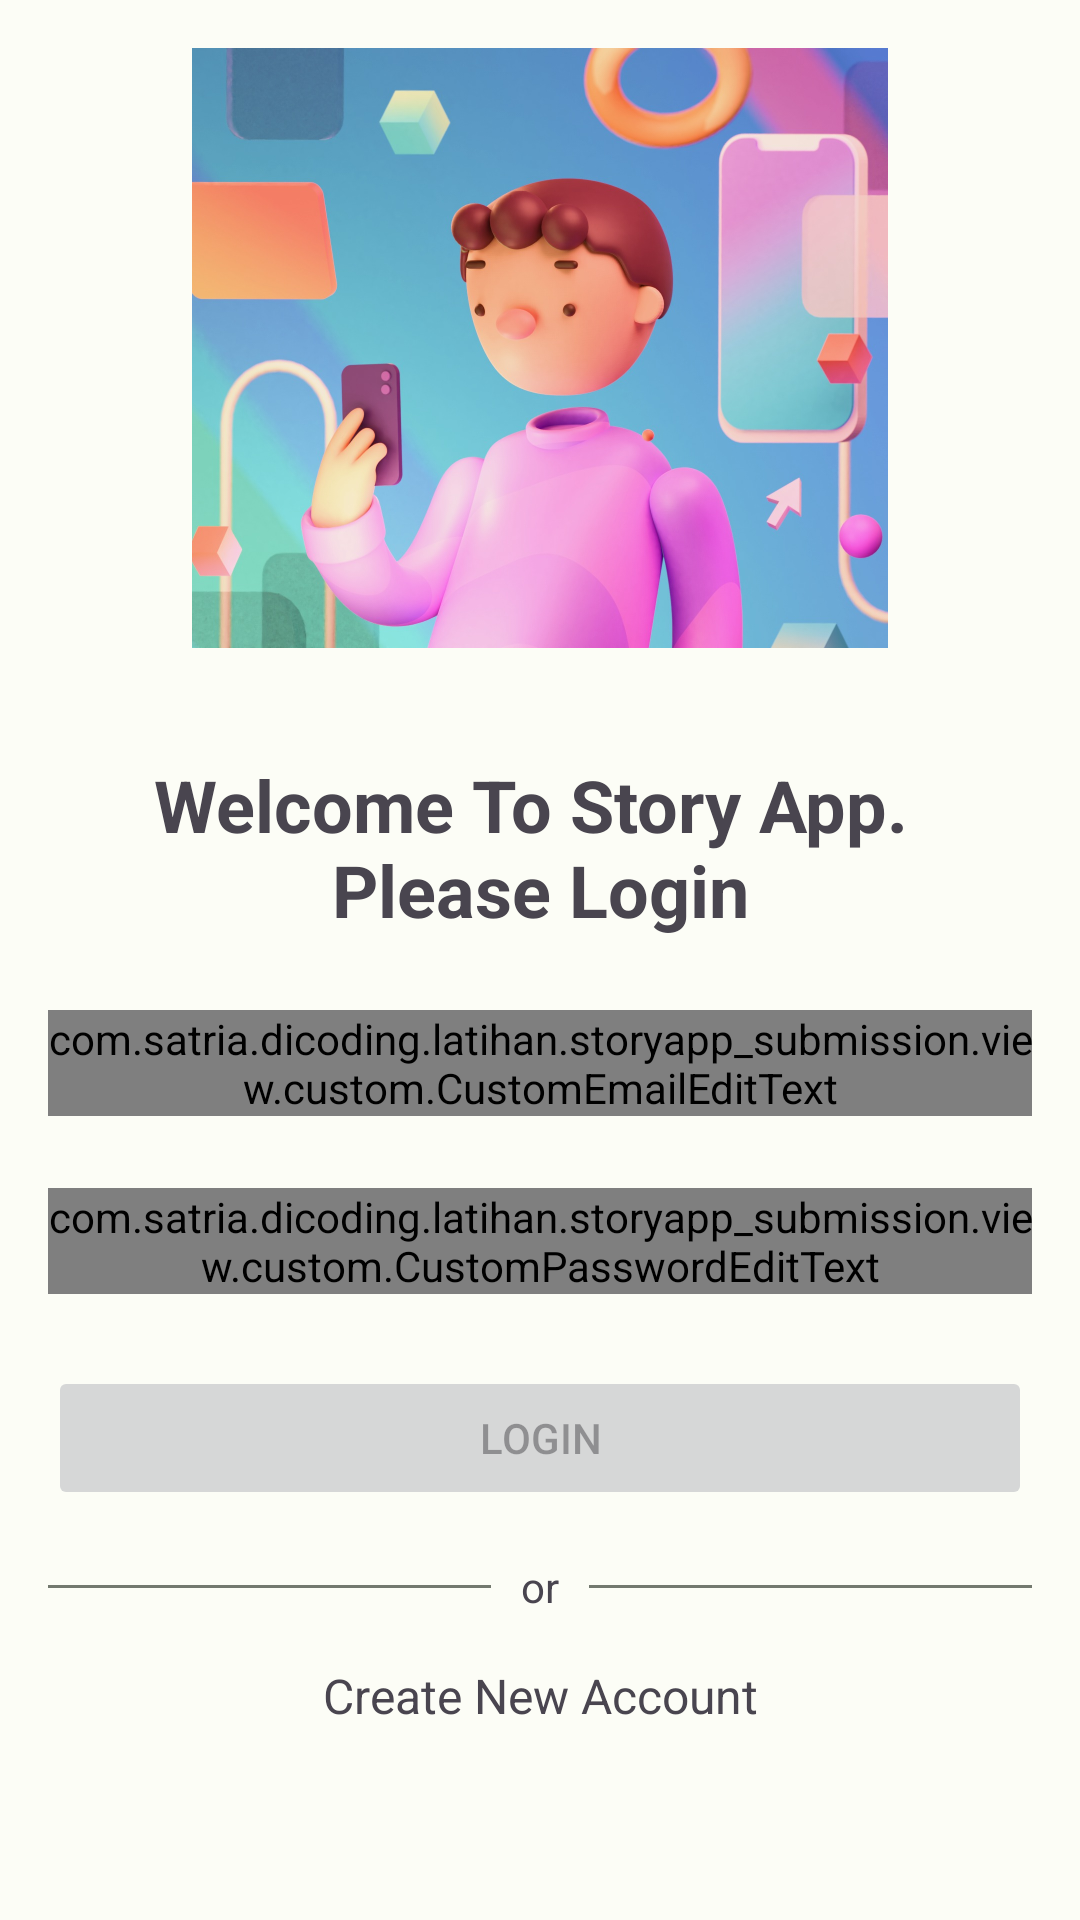

Write the Android layout XML for this screen, with the resource values it uses.
<!-- AndroidManifest.xml: application theme Theme.StoryAppSubmission -->
<!-- res/layout/activity_login.xml -->
<?xml version="1.0" encoding="utf-8"?>
<androidx.constraintlayout.widget.ConstraintLayout xmlns:android="http://schemas.android.com/apk/res/android"
    xmlns:app="http://schemas.android.com/apk/res-auto"
    xmlns:tools="http://schemas.android.com/tools"
    android:layout_width="match_parent"
    android:layout_height="match_parent"
    android:padding="16dp"
    tools:context=".view.auth.login.LoginActivity">

    <ImageView
        android:id="@+id/img_story_illustration"
        android:layout_width="match_parent"
        android:layout_height="200dp"
        android:layout_marginStart="48dp"
        android:layout_marginEnd="48dp"
        android:contentDescription="@string/app_image_illustration"
        android:scaleType="centerCrop"
        android:src="@drawable/login_banner"
        app:layout_constraintEnd_toEndOf="parent"
        app:layout_constraintStart_toStartOf="parent"
        app:layout_constraintTop_toTopOf="parent" />

    <TextView
        android:id="@+id/tv_login_text"
        android:layout_width="match_parent"
        android:layout_height="wrap_content"
        android:layout_marginTop="36dp"
        android:gravity="center"
        android:text="@string/welcome"
        android:textSize="24sp"
        android:textStyle="bold"
        app:layout_constraintEnd_toEndOf="parent"
        app:layout_constraintStart_toStartOf="parent"
        app:layout_constraintTop_toBottomOf="@+id/img_story_illustration" />

    <com.satria.dicoding.latihan.storyapp_submission.view.custom.CustomEmailEditText
        android:id="@+id/edt_email_login"
        style="@style/EditTextStyle"
        android:layout_marginTop="24dp"
        android:hint="@string/hint_email"
        android:inputType="textEmailAddress"
        app:layout_constraintEnd_toEndOf="parent"
        app:layout_constraintStart_toStartOf="parent"
        app:layout_constraintTop_toBottomOf="@+id/tv_login_text" />

    <com.satria.dicoding.latihan.storyapp_submission.view.custom.CustomPasswordEditText
        android:id="@+id/edt_password_login"
        style="@style/EditTextStyle"
        android:layout_marginTop="24dp"
        android:hint="@string/hint_password"
        android:inputType="textPassword"
        app:layout_constraintEnd_toEndOf="parent"
        app:layout_constraintStart_toStartOf="parent"
        app:layout_constraintTop_toBottomOf="@id/edt_email_login" />

    <Button
        android:id="@+id/btn_login"
        android:layout_width="match_parent"
        android:layout_height="0dp"
        android:layout_marginTop="24dp"
        android:enabled="false"
        android:text="@string/login"
        app:layout_constraintEnd_toEndOf="parent"
        app:layout_constraintStart_toStartOf="parent"
        app:layout_constraintTop_toBottomOf="@+id/edt_password_login" />

    <ProgressBar
        android:id="@+id/progress_circular"
        android:layout_width="36dp"
        android:layout_height="36dp"
        android:visibility="invisible"
        app:layout_constraintBottom_toBottomOf="@+id/btn_login"
        app:layout_constraintEnd_toEndOf="@+id/btn_login"
        app:layout_constraintStart_toStartOf="@+id/btn_login"
        app:layout_constraintTop_toTopOf="@+id/btn_login" />

    <RelativeLayout
        android:id="@+id/view_divider"
        android:layout_width="match_parent"
        android:layout_height="wrap_content"
        android:layout_centerVertical="true"
        android:layout_marginTop="16dp"
        app:layout_constraintEnd_toEndOf="parent"
        app:layout_constraintStart_toStartOf="parent"
        app:layout_constraintTop_toBottomOf="@+id/btn_login">

        <View
            android:layout_width="match_parent"
            android:layout_height="1dp"
            android:layout_centerVertical="true"
            android:layout_toStartOf="@id/tvText"
            android:background="?attr/colorOutline" />

        <TextView
            android:id="@+id/tvText"
            android:layout_width="wrap_content"
            android:layout_height="wrap_content"
            android:layout_centerInParent="true"
            android:layout_marginLeft="10dp"
            android:layout_marginRight="10dp"
            android:text="@string/or" />


        <View
            android:layout_width="match_parent"
            android:layout_height="1dp"
            android:layout_centerVertical="true"
            android:layout_toEndOf="@id/tvText"
            android:background="?attr/colorOutline" />

    </RelativeLayout>

    <TextView
        android:id="@+id/btn_register"
        android:layout_width="wrap_content"
        android:layout_height="wrap_content"
        android:layout_marginTop="16dp"
        android:clickable="true"
        android:focusable="true"
        android:text="@string/register"
        android:textSize="16sp"
        app:layout_constraintEnd_toEndOf="parent"
        app:layout_constraintStart_toStartOf="parent"
        app:layout_constraintTop_toBottomOf="@+id/view_divider" />
</androidx.constraintlayout.widget.ConstraintLayout>
<!-- resources referenced by this layout -->
<resources>
  <string name="app_image_illustration">App Image Illustration</string>
  <string name="hint_email">Email</string>
  <string name="hint_password">Password</string>
  <string name="login">Login</string>
  <string name="or">or</string>
  <string name="register">Create New Account</string>
  <string name="welcome">Welcome To Story App. \nPlease Login</string>
  <style name="EditTextStyle">
          <item name="android:layout_width">match_parent</item>
          <item name="android:layout_height">wrap_content</item>
      </style>
  <style name="Theme.StoryAppSubmission" parent="Base.Theme.StoryAppSubmission" />
  <color name="md_theme_light_primary">#006E15</color>
  <color name="md_theme_light_onPrimary">#FFFFFF</color>
  <color name="md_theme_light_primaryContainer">#75FF72</color>
  <color name="md_theme_light_onPrimaryContainer">#002202</color>
  <color name="md_theme_light_secondary">#53634E</color>
  <color name="md_theme_light_onSecondary">#FFFFFF</color>
  <color name="md_theme_light_secondaryContainer">#D6E8CE</color>
  <color name="md_theme_light_onSecondaryContainer">#111F0F</color>
  <color name="md_theme_light_tertiary">#38656A</color>
  <color name="md_theme_light_onTertiary">#FFFFFF</color>
  <color name="md_theme_light_tertiaryContainer">#BCEBF0</color>
  <color name="md_theme_light_onTertiaryContainer">#002022</color>
  <color name="md_theme_light_error">#BA1A1A</color>
  <color name="md_theme_light_errorContainer">#FFDAD6</color>
  <color name="md_theme_light_onError">#FFFFFF</color>
  <color name="md_theme_light_onErrorContainer">#410002</color>
  <color name="md_theme_light_background">#FCFDF6</color>
  <color name="md_theme_light_onBackground">#1A1C19</color>
  <color name="md_theme_light_surface">#FCFDF6</color>
  <color name="md_theme_light_onSurface">#1A1C19</color>
  <color name="md_theme_light_surfaceVariant">#DEE4D8</color>
  <color name="md_theme_light_onSurfaceVariant">#42493F</color>
  <color name="md_theme_light_outline">#73796F</color>
  <color name="md_theme_light_inverseOnSurface">#F1F1EB</color>
  <color name="md_theme_light_inverseSurface">#2F312D</color>
  <color name="md_theme_light_inversePrimary">#58E158</color>
</resources>
